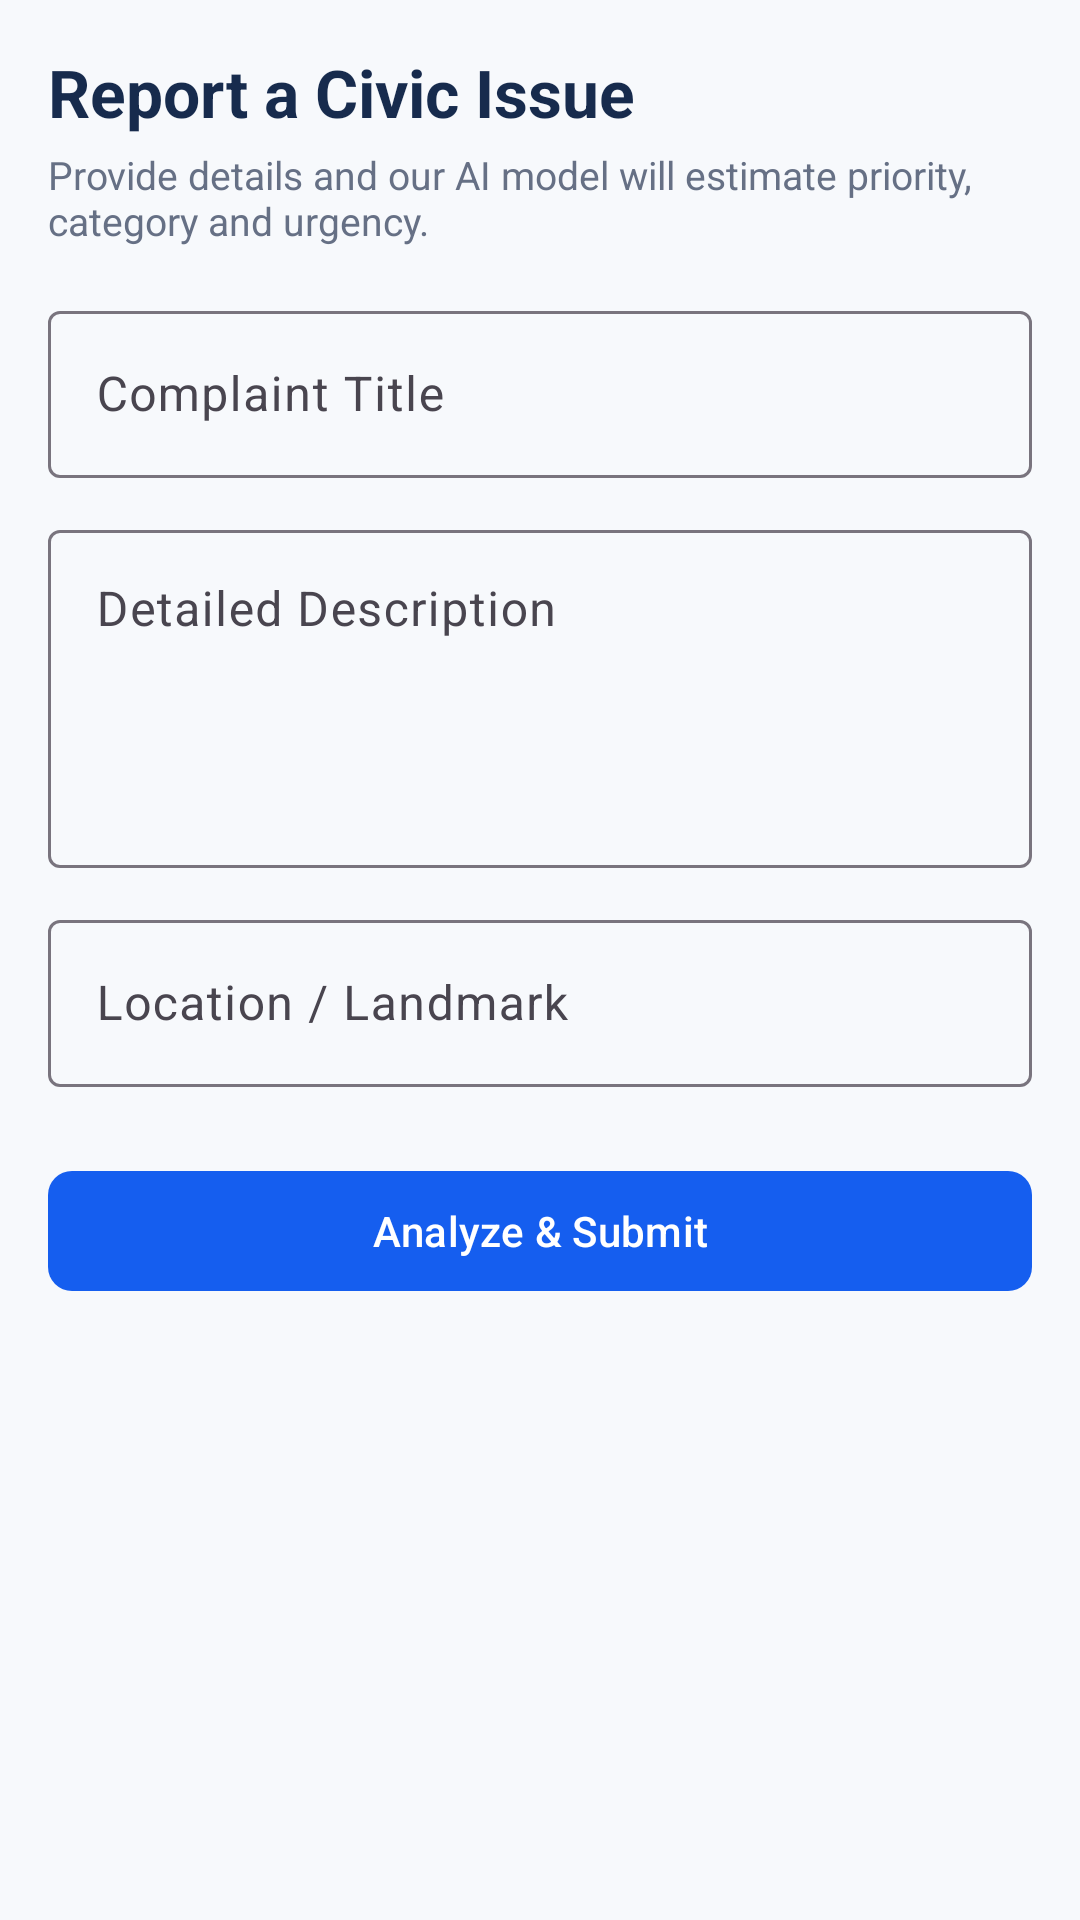

The Android layout XML behind this screen, and the referenced resources:
<!-- AndroidManifest.xml: application theme Theme.CivicAI -->
<!-- res/layout/fragment_citizen_report.xml -->
<?xml version="1.0" encoding="utf-8"?>
<androidx.core.widget.NestedScrollView xmlns:android="http://schemas.android.com/apk/res/android"
    xmlns:app="http://schemas.android.com/apk/res-auto"
    android:layout_width="match_parent"
    android:layout_height="match_parent"
    android:background="@color/background_light">

    <LinearLayout
        android:layout_width="match_parent"
        android:layout_height="wrap_content"
        android:orientation="vertical"
        android:padding="16dp">

        <TextView
            android:layout_width="wrap_content"
            android:layout_height="wrap_content"
            android:text="Report a Civic Issue"
            android:textColor="@color/primary_text"
            android:textSize="22sp"
            android:textStyle="bold" />

        <TextView
            android:layout_width="wrap_content"
            android:layout_height="wrap_content"
            android:layout_marginTop="4dp"
            android:text="Provide details and our AI model will estimate priority, category and urgency."
            android:textColor="@color/secondary_text"
            android:textSize="13sp" />

        <com.google.android.material.textfield.TextInputLayout
            style="@style/Widget.Material3.TextInputLayout.OutlinedBox"
            android:layout_width="match_parent"
            android:layout_height="wrap_content"
            android:layout_marginTop="16dp"
            android:hint="Complaint Title">

            <com.google.android.material.textfield.TextInputEditText
                android:id="@+id/etTitle"
                android:layout_width="match_parent"
                android:layout_height="wrap_content"
                android:inputType="textCapSentences" />
        </com.google.android.material.textfield.TextInputLayout>

        <com.google.android.material.textfield.TextInputLayout
            style="@style/Widget.Material3.TextInputLayout.OutlinedBox"
            android:layout_width="match_parent"
            android:layout_height="wrap_content"
            android:layout_marginTop="12dp"
            android:hint="Detailed Description">

            <com.google.android.material.textfield.TextInputEditText
                android:id="@+id/etDescription"
                android:layout_width="match_parent"
                android:layout_height="wrap_content"
                android:gravity="top"
                android:inputType="textMultiLine"
                android:lines="4" />
        </com.google.android.material.textfield.TextInputLayout>

        <com.google.android.material.textfield.TextInputLayout
            style="@style/Widget.Material3.TextInputLayout.OutlinedBox"
            android:layout_width="match_parent"
            android:layout_height="wrap_content"
            android:layout_marginTop="12dp"
            android:hint="Location / Landmark">

            <com.google.android.material.textfield.TextInputEditText
                android:id="@+id/etLocation"
                android:layout_width="match_parent"
                android:layout_height="wrap_content" />
        </com.google.android.material.textfield.TextInputLayout>

        <com.google.android.material.button.MaterialButton
            android:id="@+id/btnSubmitComplaint"
            style="@style/CivicAi.Button.Primary"
            android:layout_width="match_parent"
            android:layout_height="wrap_content"
            android:layout_marginTop="24dp"
            android:text="Analyze &amp; Submit"
            app:icon="@drawable/ic_ai_sparkle" />
    </LinearLayout>
</androidx.core.widget.NestedScrollView>
<!-- resources referenced by this layout -->
<resources>
  <color name="background_light">#F7F9FC</color>
  <color name="primary_text">#172B4D</color>
  <color name="secondary_text">#667085</color>
  <style name="CivicAi.Button.Primary" parent="Widget.Material3.Button">
          <item name="backgroundTint">@color/primary_blue</item>
          <item name="android:textColor">@color/white</item>
          <item name="cornerRadius">8dp</item>
      </style>
  <style name="Theme.CivicAI" parent="Theme.Material3.DayNight.NoActionBar">
          
          <item name="colorPrimary">@color/primary_blue</item>
          <item name="colorOnPrimary">@color/white</item>
          <item name="colorPrimaryContainer">@color/status_in_progress_bg</item>
          <item name="colorOnPrimaryContainer">@color/dark_navy</item>
  
          
          <item name="colorSecondary">@color/ai_accent</item>
          <item name="colorOnSecondary">@color/white</item>
          <item name="colorSecondaryContainer">@color/ai_accent_bg</item>
          <item name="colorOnSecondaryContainer">@color/dark_navy</item>
  
          
          <item name="android:statusBarColor">@color/background_light</item>
          <item name="android:windowLightStatusBar">true</item>
          <item name="android:navigationBarColor">@color/card_surface</item>
          <item name="android:windowLightNavigationBar">true</item>
  
          
          <item name="android:colorBackground">@color/background_light</item>
          <item name="colorSurface">@color/card_surface</item>
          <item name="colorOnSurface">@color/primary_text</item>
      </style>
  <color name="primary_blue">#155EEF</color>
  <color name="white">#FFFFFF</color>
  <color name="status_in_progress_bg">#E0EAFF</color>
  <color name="dark_navy">#0B1F3A</color>
  <color name="ai_accent">#7A5AF8</color>
  <color name="ai_accent_bg">#F4EBFF</color>
  <color name="card_surface">#FFFFFF</color>
</resources>
